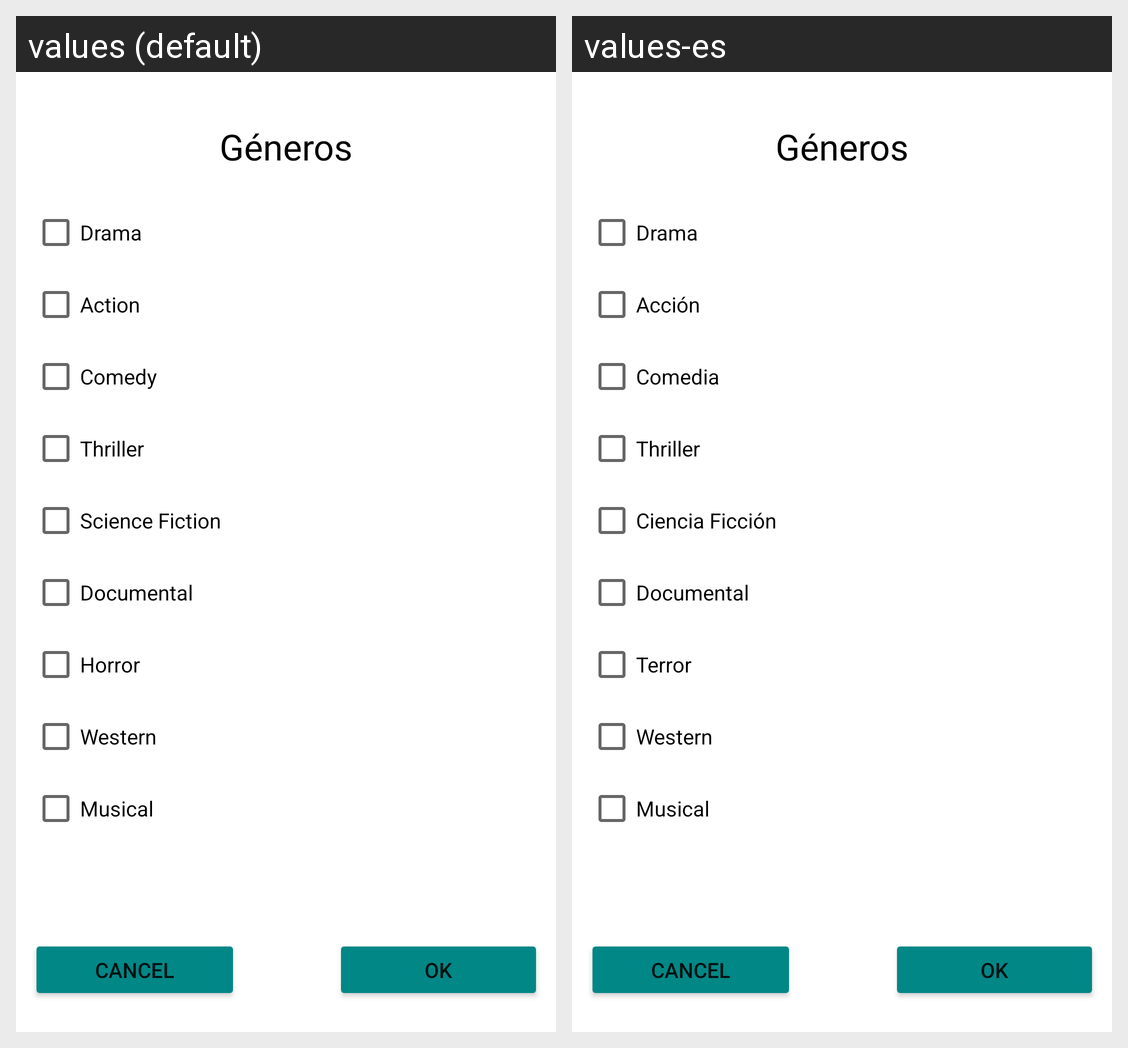

Translations of the strings shown on this Android screen, per locale in the grid:
Android screen res/layout/mostrargeneros.xml rendered under 2 locales, left to right: values (default), values-es. Device: Nexus 5 (rendered at 1080×1920; each locale shown at half size, 540×960, under a caption strip naming it); theme Theme.PeliculasPDM.
Strings drawn on this screen, with the default value and each locale's value (text and hints the layout hard-codes, and strings that could not be matched under every locale, appear in the picture but are not listed):

drama
  values: Drama
  values-es: Drama

accion
  values: Action
  values-es: Acción

comedia
  values: Comedy
  values-es: Comedia

thriller
  values: Thriller
  values-es: Thriller  [not translated; the default value is used]

scifi
  values: Science Fiction
  values-es: Ciencia Ficción

documental
  values: Documental
  values-es: Documental

terror
  values: Horror
  values-es: Terror

western
  values: Western
  values-es: Western

musical
  values: Musical
  values-es: Musical  [not translated; the default value is used]

generos
  values: Géneros
  values-es: Géneros
